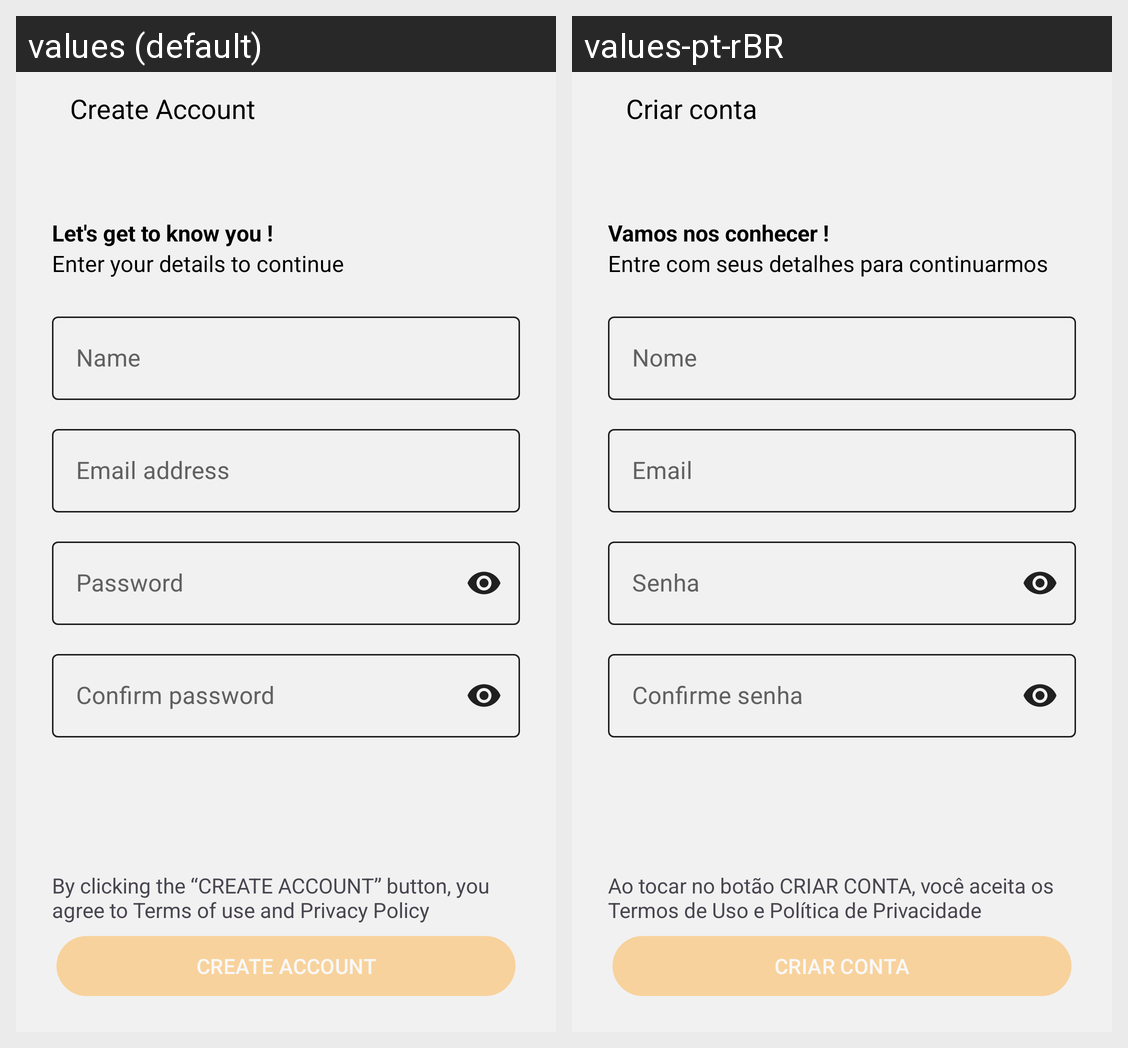

The Android screen above is rendered under two locales of the same app. Produce the string resources it draws, with the default and per-locale values.
Android screen res/layout/fragment_create_account.xml rendered under 2 locales, left to right: values (default), values-pt-rBR. Device: Nexus 5 (rendered at 1080×1920; each locale shown at half size, 540×960, under a caption strip naming it); theme Theme.NotesFinalProject.
Strings drawn on this screen, with the default value and each locale's value (text and hints the layout hard-codes, and strings that could not be matched under every locale, appear in the picture but are not listed):

create_account
  values: Create Account
  values-pt-rBR: Criar conta

lets_get_to_know_you
  values: Let's get to know you !
  values-pt-rBR: Vamos nos conhecer !

enter_details_continue
  values: Enter your details to continue
  values-pt-rBR: Entre com seus detalhes para continuarmos

name
  values: Name
  values-pt-rBR: Nome

email_address
  values: Email address
  values-pt-rBR: Email

password
  values: Password
  values-pt-rBR: Senha

password_confirm
  values: Confirm password
  values-pt-rBR: Confirme senha

agree_terms_use
  values: By clicking the “CREATE ACCOUNT” button, you agree to Terms of use and Privacy Policy
  values-pt-rBR: Ao tocar no botão CRIAR CONTA, você aceita os Termos de Uso e Política de Privacidade
